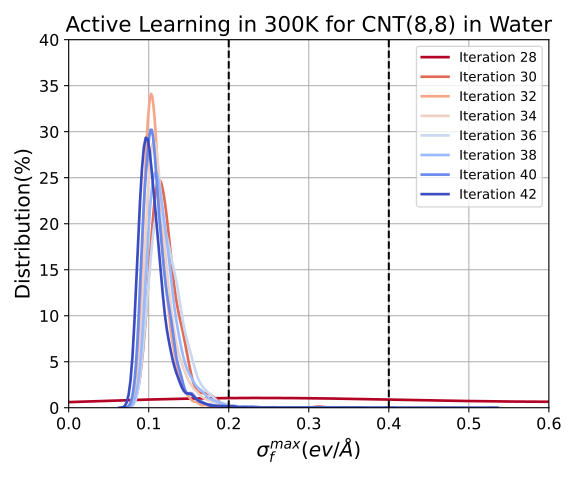

The data file committed next to this chart (first rows):
0, 1, 2, 3, 4, 5, 6, 7
0.4334, 0.3123, 0.3378, 0.4742, 0.2628, 0.21, 0.3585, 0.1739
0.1429, 0.1099, 0.1212, 0.1084, 0.109, 0.1238, 0.09862, 0.08777
0.153, 0.1185, 0.1316, 0.09747, 0.09773, 0.1234, 0.08984, 0.09111
0.3685, 0.1123, 0.1314, 0.1111, 0.1341, 0.118, 0.1046, 0.07767
0.2115, 0.1358, 0.1023, 0.0967, 0.1124, 0.1001, 0.1271, 0.09272
0.1203, 0.1125, 0.09271, 0.1062, 0.1629, 0.0803, 0.1132, 0.1024
0.1425, 0.1584, 0.0885, 0.1172, 0.1405, 0.09368, 0.09427, 0.1095
0.15, 0.1056, 0.1047, 0.103, 0.128, 0.1075, 0.08206, 0.08993
0.2755, 0.123, 0.09844, 0.174, 0.1106, 0.1148, 0.08313, 0.09457
0.2057, 0.1111, 0.0995, 0.1231, 0.105, 0.1101, 0.1208, 0.1199
0.2934, 0.1009, 0.1175, 0.1422, 0.1317, 0.1135, 0.1163, 0.1308
0.2789, 0.105, 0.114, 0.1909, 0.1249, 0.1075, 0.09277, 0.1437
0.9444, 0.1239, 0.1102, 0.1267, 0.1121, 0.09619, 0.106, 0.1237
1.059, 0.106, 0.1059, 0.1029, 0.1344, 0.1092, 0.1015, 0.1011
0.5645, 0.1095, 0.1002, 0.1272, 0.102, 0.1357, 0.08711, 0.08854
1.311, 0.1189, 0.1164, 0.09426, 0.1028, 0.1682, 0.1029, 0.07652
0.7753, 0.1087, 0.09092, 0.158, 0.1032, 0.1244, 0.1617, 0.1055
0.823, 0.1117, 0.09404, 0.1275, 0.14, 0.1063, 0.1199, 0.1111
0.9091, 0.1114, 0.1031, 0.1046, 0.1503, 0.1031, 0.1085, 0.09817
0.7357, 0.132, 0.09619, 0.1113, 0.09657, 0.1303, 0.09005, 0.1012
0.8388, 0.138, 0.1202, 0.1223, 0.1264, 0.1053, 0.1005, 0.1184
, 0.117, 0.09651, 0.1323, 0.1147, 0.09651, 0.1395, 0.1396
, 0.1247, 0.1116, 0.1302, 0.1087, 0.1005, 0.09797, 0.08399
, 0.1238, 0.1173, 0.1201, 0.1416, 0.1077, 0.09491, 0.08534
, 0.1247, 0.1047, 0.1107, 0.1703, 0.09683, 0.1057, 0.09303
, 0.102, 0.101, 0.09224, 0.09613, 0.1022, 0.09044, 0.09039
, 0.1242, 0.09768, 0.1053, 0.1327, 0.1061, 0.08599, 0.099
, 0.114, 0.09712, 0.1052, 0.1152, 0.1067, 0.09591, 0.08331
, 0.1091, 0.09107, 0.1594, 0.1047, 0.1143, 0.1123, 0.106
, 0.1341, 0.09433, 0.1061, 0.1236, 0.112, 0.09339, 0.09659
, 0.1261, 0.1031, 0.1603, 0.1043, 0.1592, 0.1147, 0.09464
, 0.1139, 0.1027, 0.1169, 0.1444, 0.1122, 0.09245, 0.09715
, 0.1039, 0.1087, 0.1093, 0.1443, 0.09273, 0.1055, 0.1255
, 0.1146, 0.0944, 0.1086, 0.09935, 0.09616, 0.1053, 0.1271
, 0.1211, 0.1008, 0.1125, 0.1169, 0.124, 0.1088, 0.1042
, 0.1111, 0.1179, 0.1345, 0.1137, 0.1105, 0.1177, 0.2088
, 0.1674, 0.1201, 0.1031, 0.1205, 0.1375, 0.1104, 0.09931
, 0.1111, 0.1394, 0.1203, 0.1277, 0.1242, 0.09177, 0.1294
, 0.1162, 0.1313, 0.0936, 0.111, 0.1342, 0.1035, 0.1092
, 0.1146, 0.08563, 0.1057, 0.1127, 0.1093, 0.1116, 0.09991
, 0.1112, 0.1037, 0.1071, 0.1173, 0.1045, 0.1296, 0.09915
, 0.1335, 0.09703, 0.1294, 0.09473, 0.1174, 0.1113, 0.1117
, 0.09915, 0.1092, 0.1067, 0.1129, 0.2188, 0.09357, 0.09132
, 0.1262, 0.1077, 0.1058, 0.106, 0.0952, 0.09006, 0.1427
, 0.1074, 0.1143, 0.112, 0.1427, 0.1069, 0.1255, 0.1034
, 0.1188, 0.1034, 0.09709, 0.1254, 0.1177, 0.1057, 0.1298
, 0.1094, 0.09946, 0.0974, 0.1013, 0.1122, 0.101, 0.1011
, 0.1203, 0.09234, 0.1238, 0.1053, 0.1125, 0.1109, 0.09337
, 0.111, 0.09472, 0.1315, 0.0922, 0.1528, 0.112, 0.1209
, 0.1032, 0.1019, 0.1221, 0.09929, 0.09605, 0.09104, 0.09241
, 0.104, 0.09406, 0.1005, 0.09916, 0.1167, 0.1358, 0.09395
, 0.1378, 0.132, 0.09046, 0.1343, 0.1008, 0.09569, 0.08633
, 0.09959, 0.116, 0.09151, 0.1106, 0.09709, 0.0909, 0.09157
, 0.1231, 0.1381, 0.09618, 0.2202, 0.1174, 0.09166, 0.08912
, 0.1312, 0.1114, 0.1322, 0.1459, 0.1382, 0.1112, 0.1184
, 0.09974, 0.09866, 0.1015, 0.1, 0.12, 0.1073, 0.0891
, 0.107, 0.1074, 0.09288, 0.1159, 0.1324, 0.1333, 0.08987
, 0.1068, 0.1246, 0.1078, 0.1632, 0.1079, 0.1109, 0.1106
, 0.1118, 0.1047, 0.1117, 0.0981, 0.1214, 0.1134, 0.08754
, 0.1149, 0.1298, 0.1209, 0.1381, 0.08988, 0.09556, 0.09519
... 19,941 more rows
